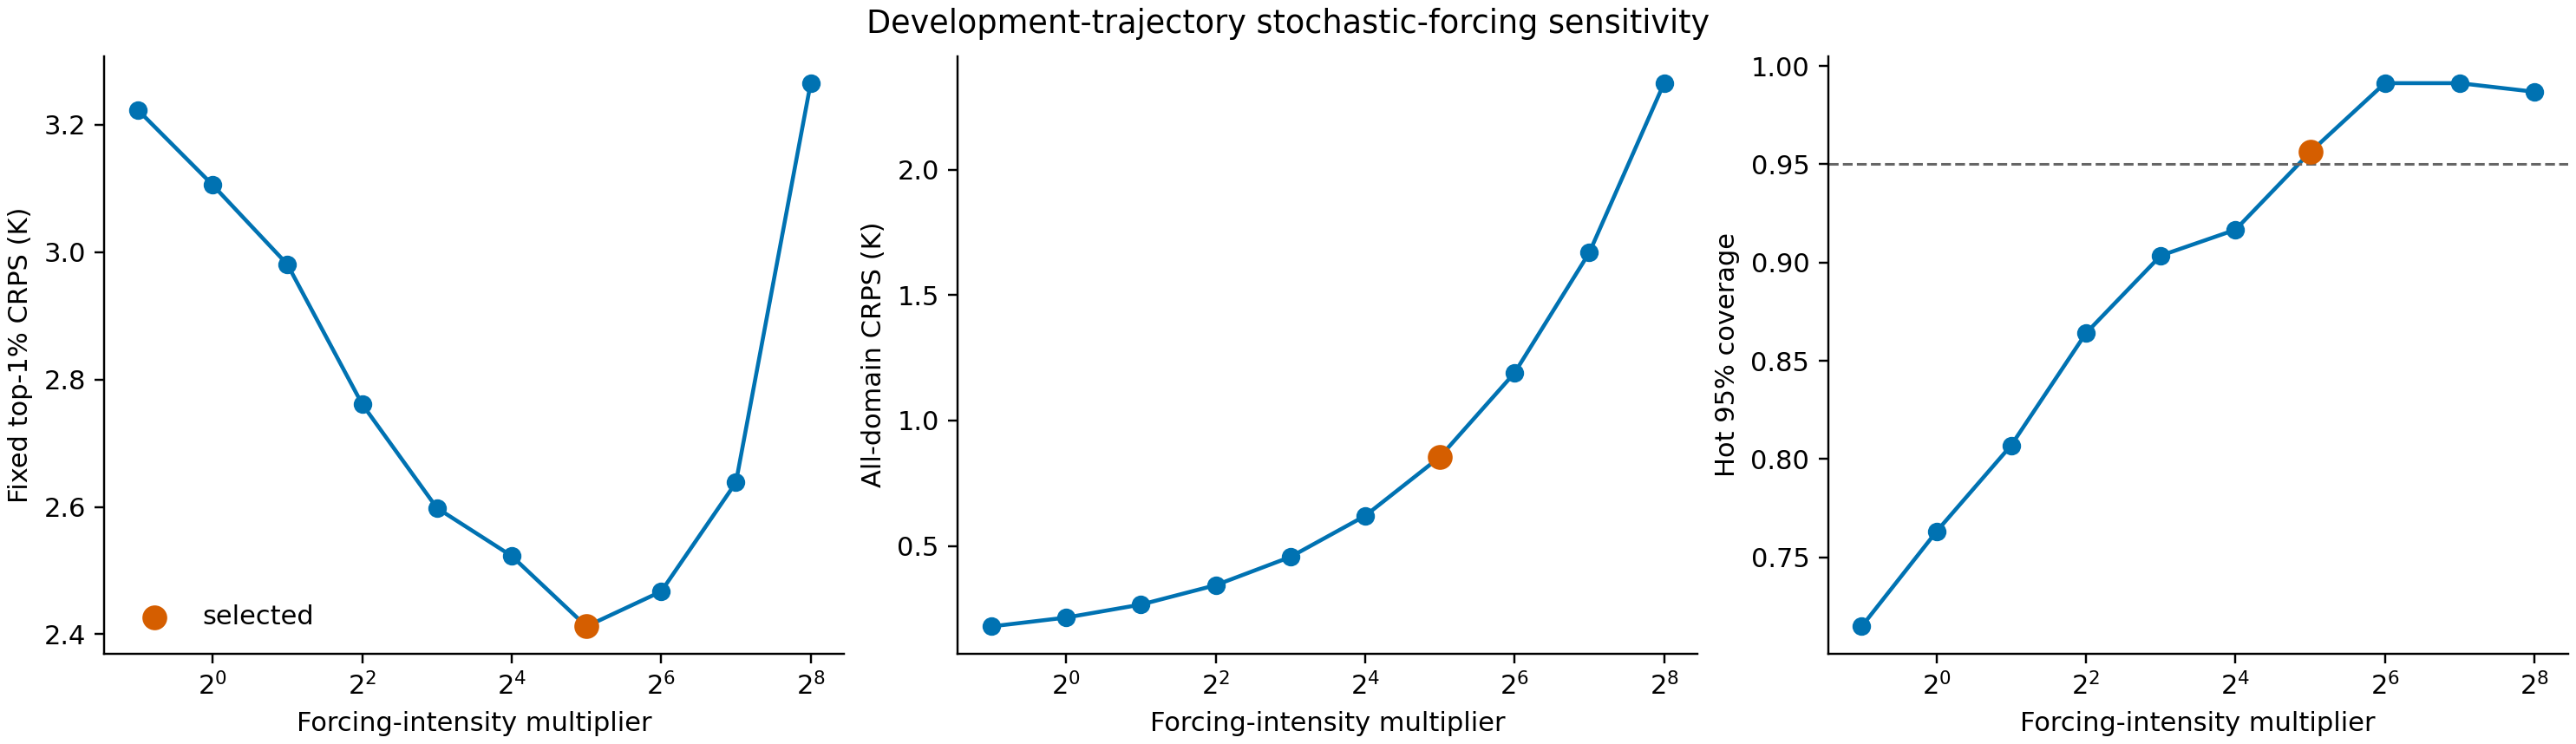

The table this chart was drawn from, first rows:
trajectory, method, diffusivity_m2_s, cooling_rate_1_s, signal_sd_K, source_coupling, n_frames, n_observations, n_saturated, threshold_K, excess_field_rel_l2, hot_region_rel_l2, peak_true_K, peak_predicted_K, peak_absolute_error_K, posterior_sd_at_true_peak_K, true_peak_in_95, pointwise_95_coverage, hot_region_95_coverage, mean_crps_K, hot_region_crps_K, mean_95_interval_width_K, hot_region_95_interval_width_K, hot_region_interval_score_K
DiagonalScanPath_8, diffusive stochastic forecast, 3.6109129986233175e-06, 12.42, 3.431, 0.1702, 2, 117, 2, 296.1, 0.3716, 0.3742, 336.2, 342.6, 6.428, 0.6439, False, 0.9904, 0.7237, 0.1846, 1.495, 1.84, 2.938, 38.44
DiagonalScanPath_8, diffusive stochastic forecast, 3.6109129986233175e-06, 12.42, 3.431, 0.1702, 2, 117, 2, 296.1, 0.3702, 0.3707, 336.2, 342.6, 6.412, 0.8199, False, 0.9944, 0.8158, 0.2191, 1.456, 2.524, 3.511, 36.13
DiagonalScanPath_8, diffusive stochastic forecast, 3.6109129986233175e-06, 12.42, 3.431, 0.1702, 2, 117, 2, 296.1, 0.3694, 0.3677, 336.2, 342.6, 6.398, 1.089, False, 0.9948, 0.8289, 0.2705, 1.424, 3.478, 4.441, 33.43
DiagonalScanPath_8, diffusive stochastic forecast, 3.6109129986233175e-06, 12.42, 3.431, 0.1702, 2, 117, 2, 296.1, 0.3682, 0.3647, 336.2, 342.6, 6.394, 1.487, False, 0.9956, 0.8553, 0.3464, 1.38, 4.823, 5.678, 29.76
DiagonalScanPath_8, diffusive stochastic forecast, 3.6109129986233175e-06, 12.42, 3.431, 0.1702, 2, 117, 2, 296.1, 0.3677, 0.3625, 336.2, 342.6, 6.384, 2.065, False, 0.9968, 0.8947, 0.4588, 1.414, 6.735, 7.599, 25.72
DiagonalScanPath_8, diffusive stochastic forecast, 3.6109129986233175e-06, 12.42, 3.431, 0.1702, 2, 117, 2, 296.1, 0.3691, 0.3622, 336.2, 342.6, 6.384, 2.892, False, 0.9968, 0.8947, 0.6229, 1.503, 9.439, 10.32, 22.12
DiagonalScanPath_8, diffusive stochastic forecast, 3.6109129986233175e-06, 12.42, 3.431, 0.1702, 2, 117, 2, 296.1, 0.3736, 0.3662, 336.2, 342.6, 6.4, 4.07, True, 0.9988, 0.9605, 0.8548, 1.591, 13.29, 14.19, 20.41
DiagonalScanPath_8, diffusive stochastic forecast, 3.6109129986233175e-06, 12.42, 3.431, 0.1702, 2, 117, 2, 296.1, 0.3864, 0.3757, 336.2, 342.6, 6.405, 5.741, True, 0.9996, 0.9868, 1.19, 1.878, 18.75, 20.04, 20.68
DiagonalScanPath_8, diffusive stochastic forecast, 3.6109129986233175e-06, 12.42, 3.431, 0.1702, 2, 117, 2, 296.1, 0.4203, 0.4046, 336.2, 342.6, 6.417, 8.109, True, 0.9996, 0.9868, 1.666, 2.265, 26.45, 28.27, 28.43
DiagonalScanPath_8, diffusive stochastic forecast, 3.6109129986233175e-06, 12.42, 3.431, 0.1702, 2, 117, 2, 296.1, 0.4803, 0.455, 336.2, 342.6, 6.427, 11.46, True, 0.9996, 0.9868, 2.342, 3.003, 37.37, 39.78, 40.18
HorizontalScanPath_13, diffusive stochastic forecast, 3.6109129986233175e-06, 12.42, 3.431, 0.1702, 2, 117, 3, 296.5, 0.3867, 0.4067, 319.1, 307, 12.17, 0.6148, False, 0.9912, 0.7368, 0.1771, 1.268, 1.834, 2.73, 31.03
HorizontalScanPath_13, diffusive stochastic forecast, 3.6109129986233175e-06, 12.42, 3.431, 0.1702, 2, 117, 3, 296.5, 0.3881, 0.4057, 319.1, 307, 12.17, 0.7966, False, 0.9924, 0.7632, 0.2126, 1.266, 2.519, 3.337, 27.35
HorizontalScanPath_13, diffusive stochastic forecast, 3.6109129986233175e-06, 12.42, 3.431, 0.1702, 2, 117, 3, 296.5, 0.3915, 0.4069, 319.1, 307, 12.17, 1.071, False, 0.994, 0.8026, 0.2655, 1.243, 3.475, 4.269, 25.36
HorizontalScanPath_13, diffusive stochastic forecast, 3.6109129986233175e-06, 12.42, 3.431, 0.1702, 2, 117, 3, 296.5, 0.3964, 0.4098, 319.1, 307, 12.12, 1.475, False, 0.9968, 0.8947, 0.3432, 1.26, 4.826, 5.557, 21.84
HorizontalScanPath_13, diffusive stochastic forecast, 3.6109129986233175e-06, 12.42, 3.431, 0.1702, 2, 117, 3, 296.5, 0.4027, 0.4139, 319.1, 307, 12.12, 2.056, False, 0.9976, 0.9211, 0.4558, 1.274, 6.75, 7.599, 20.19
HorizontalScanPath_13, diffusive stochastic forecast, 3.6109129986233175e-06, 12.42, 3.431, 0.1702, 2, 117, 3, 296.5, 0.4137, 0.426, 319.1, 307, 12.11, 2.885, False, 0.998, 0.9342, 0.6207, 1.399, 9.475, 10.51, 18.52
HorizontalScanPath_13, diffusive stochastic forecast, 3.6109129986233175e-06, 12.42, 3.431, 0.1702, 2, 117, 3, 296.5, 0.4283, 0.4409, 319.1, 307, 12.11, 4.065, False, 0.9984, 0.9474, 0.8556, 1.551, 13.32, 14.24, 17.36
HorizontalScanPath_13, diffusive stochastic forecast, 3.6109129986233175e-06, 12.42, 3.431, 0.1702, 2, 117, 3, 296.5, 0.4636, 0.4718, 319.1, 307.1, 12.07, 5.738, False, 0.9996, 0.9868, 1.193, 1.86, 18.78, 20.03, 21.41
HorizontalScanPath_13, diffusive stochastic forecast, 3.6109129986233175e-06, 12.42, 3.431, 0.1702, 2, 117, 3, 296.5, 0.5485, 0.5542, 319.1, 307.1, 12.04, 8.107, True, 0.9996, 0.9868, 1.674, 2.373, 26.51, 28.45, 28.57
HorizontalScanPath_13, diffusive stochastic forecast, 3.6109129986233175e-06, 12.42, 3.431, 0.1702, 2, 117, 3, 296.5, 0.6139, 0.623, 319.1, 307.1, 12.02, 11.46, True, 0.9992, 0.9737, 2.347, 3.036, 37.41, 40.27, 40.47
SpiralScanPath_13, diffusive stochastic forecast, 3.6109129986233175e-06, 12.42, 3.431, 0.1702, 2, 117, 3, 296.5, 0.3108, 0.3337, 335.7, 334.8, 0.8806, 0.565, True, 0.9904, 0.6842, 0.1758, 1.258, 1.816, 2.165, 36.5
SpiralScanPath_13, diffusive stochastic forecast, 3.6109129986233175e-06, 12.42, 3.431, 0.1702, 2, 117, 3, 296.5, 0.3123, 0.3337, 335.7, 334.8, 0.8944, 0.753, True, 0.9912, 0.7105, 0.2113, 1.244, 2.504, 2.856, 33.06
SpiralScanPath_13, diffusive stochastic forecast, 3.6109129986233175e-06, 12.42, 3.431, 0.1702, 2, 117, 3, 296.5, 0.3114, 0.3305, 335.7, 334.8, 0.9018, 1.03, True, 0.9936, 0.7895, 0.2625, 1.213, 3.463, 3.808, 28.4
SpiralScanPath_13, diffusive stochastic forecast, 3.6109129986233175e-06, 12.42, 3.431, 0.1702, 2, 117, 3, 296.5, 0.31, 0.3266, 335.7, 334.8, 0.9077, 1.43, True, 0.9952, 0.8421, 0.3408, 1.178, 4.813, 5.179, 24.44
SpiralScanPath_13, diffusive stochastic forecast, 3.6109129986233175e-06, 12.42, 3.431, 0.1702, 2, 117, 3, 296.5, 0.3086, 0.3209, 335.7, 334.8, 0.91, 2.003, True, 0.9968, 0.8947, 0.4535, 1.188, 6.733, 7.381, 20.3
SpiralScanPath_13, diffusive stochastic forecast, 3.6109129986233175e-06, 12.42, 3.431, 0.1702, 2, 117, 3, 296.5, 0.3114, 0.3206, 335.7, 334.8, 0.9159, 2.819, True, 0.9976, 0.9211, 0.6162, 1.258, 9.45, 10.11, 17.53
SpiralScanPath_13, diffusive stochastic forecast, 3.6109129986233175e-06, 12.42, 3.431, 0.1702, 2, 117, 3, 296.5, 0.3183, 0.3178, 335.7, 334.8, 0.9172, 3.977, True, 0.9988, 0.9605, 0.8534, 1.384, 13.32, 14.3, 16.77
SpiralScanPath_13, diffusive stochastic forecast, 3.6109129986233175e-06, 12.42, 3.431, 0.1702, 2, 117, 3, 296.5, 0.3299, 0.3184, 335.7, 334.8, 0.9199, 5.617, True, 0.9996, 1.0, 1.187, 1.613, 18.77, 19.73, 19.73
SpiralScanPath_13, diffusive stochastic forecast, 3.6109129986233175e-06, 12.42, 3.431, 0.1702, 2, 117, 3, 296.5, 0.3873, 0.3383, 335.7, 334.8, 0.9196, 7.939, True, 1.0, 1.0, 1.668, 2.063, 26.51, 28.21, 28.21
SpiralScanPath_13, diffusive stochastic forecast, 3.6109129986233175e-06, 12.42, 3.431, 0.1702, 2, 117, 3, 296.5, 0.447, 0.3898, 335.7, 334.8, 0.919, 11.22, True, 1.0, 1.0, 2.347, 2.824, 37.45, 39.53, 39.53
